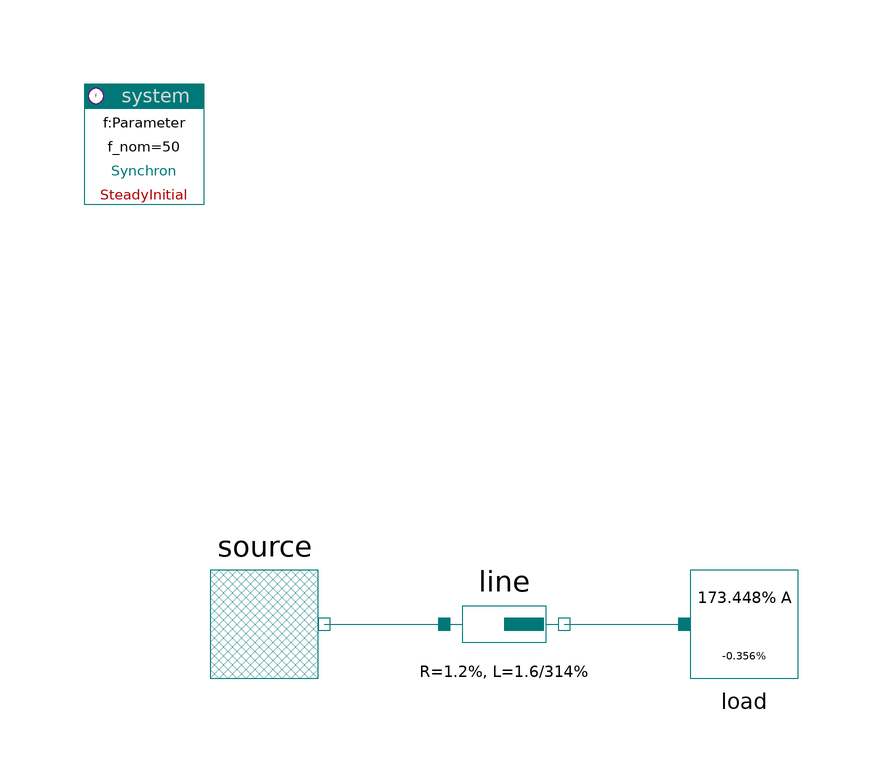

Above is the diagram view of the following Modelica model: its components placed by their Placement annotations and its connect equations drawn as lines.

model FixedCurrentTest
    extends Modelica.Icons.Example;

    PowerSystems.Generic.FixedVoltageSource source
      annotation (Placement(transformation(extent={{-80,0},{-60,20}})));
    PowerSystems.Generic.Impedance
      line(R=1.2, L=1.6/314)
      annotation (Placement(transformation(extent={{-40,0},{-20,20}})));
    PowerSystems.Generic.FixedCurrent load(I=173.448, phi=-0.356)
      annotation (Placement(transformation(extent={{0,0},{20,20}})));
    inner PowerSystems.System system
      annotation (Placement(transformation(extent={{-100,80},{-80,100}})));
  equation
    connect(line.terminal_n, load.terminal)
      annotation (Line(points={{-20,10},{0,10}}, color={0,120,120}));
    connect(source.terminal, line.terminal_p)
      annotation (Line(points={{-60,10},{-40,10}}, color={0,120,120}));
    annotation (experiment(StopTime=1));
  end FixedCurrentTest;